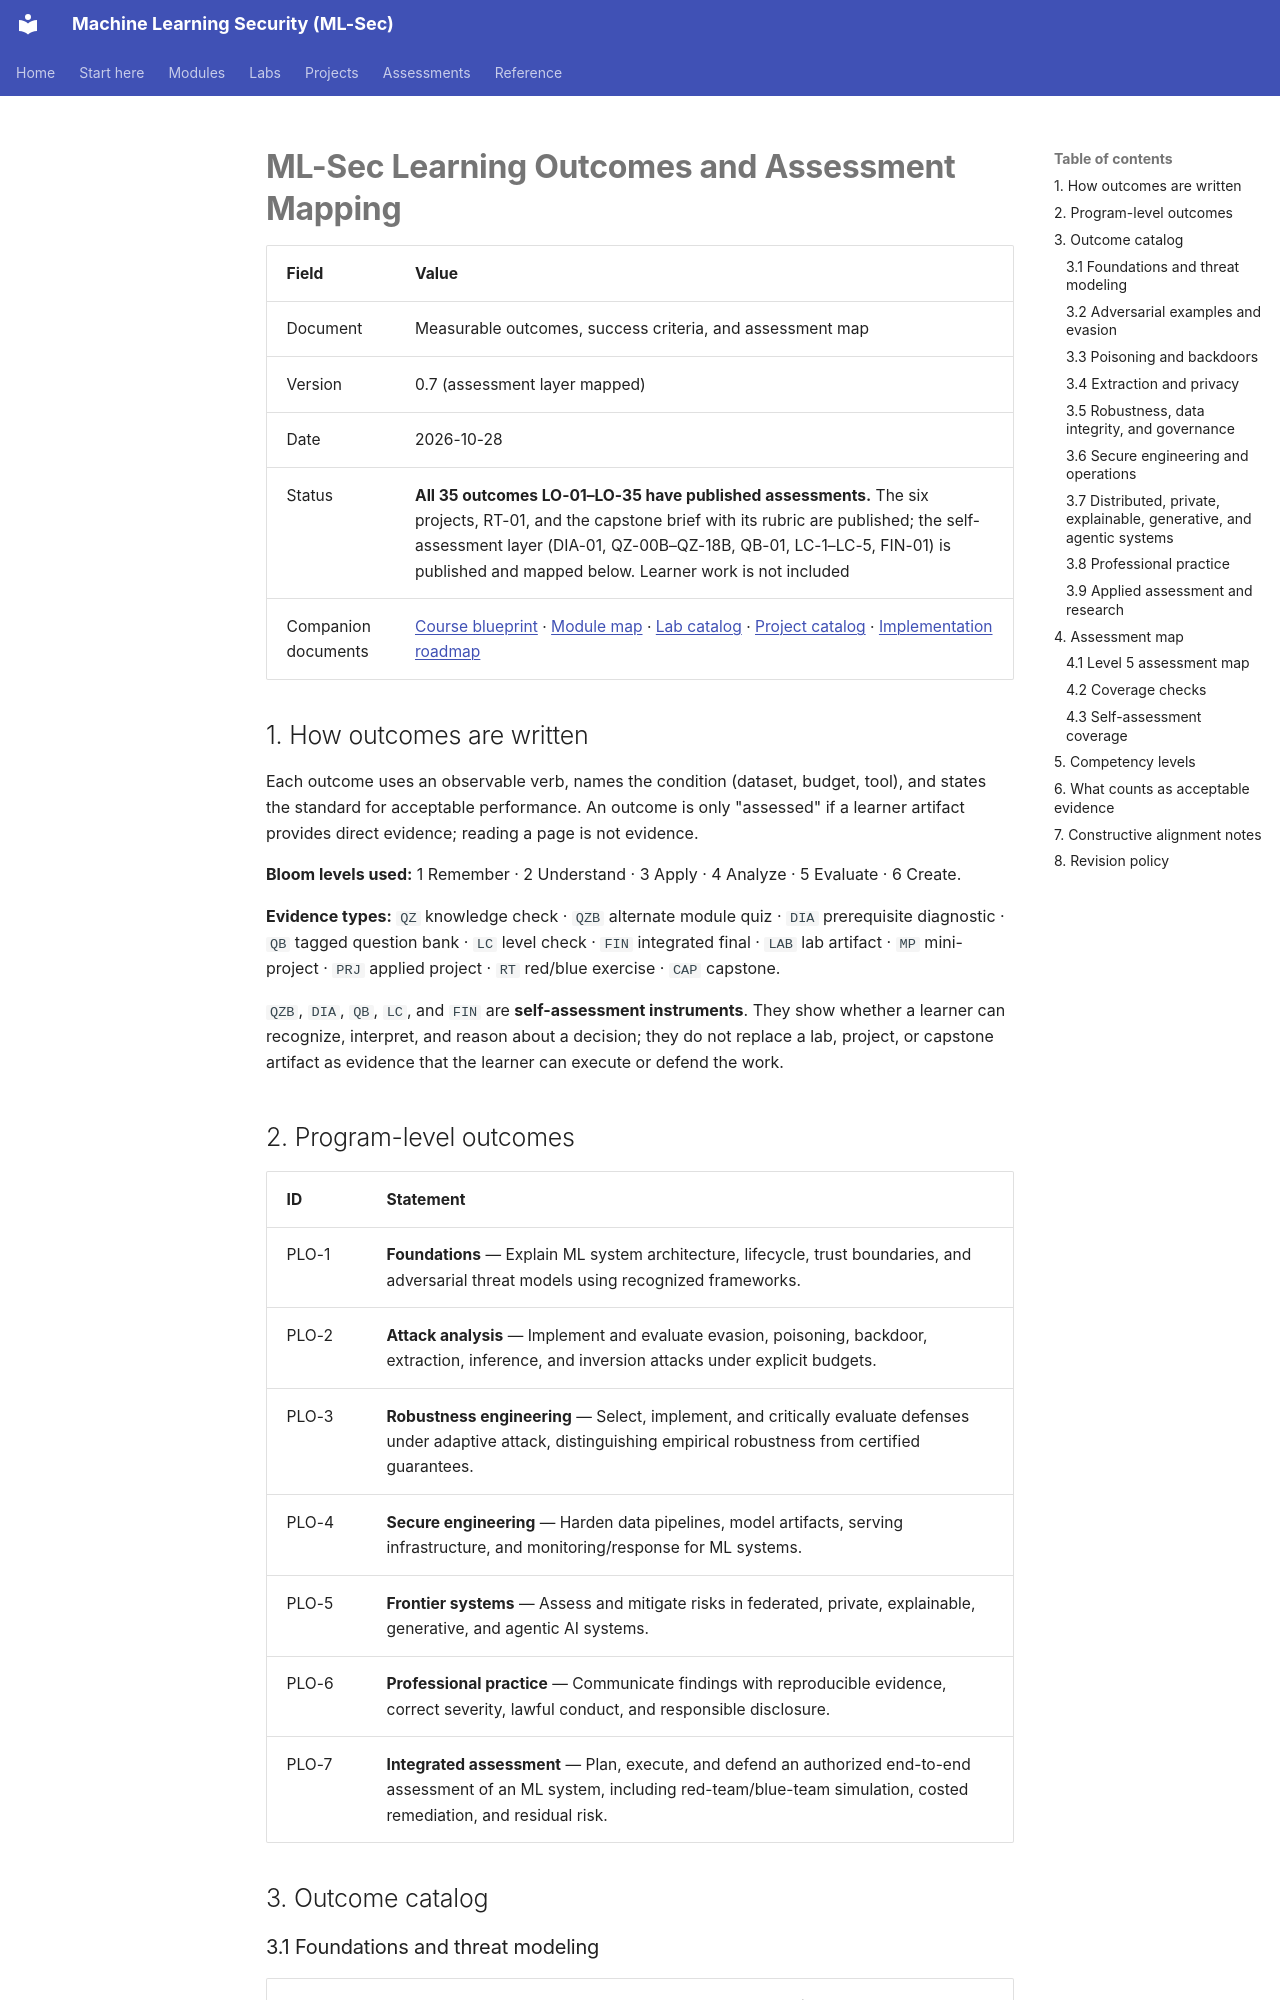

repository: nadeem-majeedch/MLSec · page: learning-outcomes/index.html · generator: mkdocs

# ML-Sec Learning Outcomes and Assessment Mapping

| Field | Value |
|---|---|
| Document | Measurable outcomes, success criteria, and assessment map |
| Version | 0.7 (assessment layer mapped) |
| Date | 2026-10-28 |
| Status | **All 35 outcomes LO-01–LO-35 have published assessments.** The six projects, RT-01, and the capstone brief with its rubric are published; the self-assessment layer (DIA-01, QZ-00B–QZ-18B, QB-01, LC-1–LC-5, FIN-01) is published and mapped below. Learner work is not included |
| Companion documents | [Course blueprint](course-blueprint.md) · [Module map](module-map.md) · [Lab catalog](lab-catalog.md) · [Project catalog](project-catalog.md) · [Implementation roadmap](implementation-roadmap.md) |

## 1. How outcomes are written

Each outcome uses an observable verb, names the condition (dataset, budget, tool), and states the standard for acceptable performance. An outcome is only "assessed" if a learner artifact provides direct evidence; reading a page is not evidence.

**Bloom levels used:** 1 Remember · 2 Understand · 3 Apply · 4 Analyze · 5 Evaluate · 6 Create.

**Evidence types:** `QZ` knowledge check · `QZB` alternate module quiz · `DIA` prerequisite diagnostic · `QB` tagged question bank · `LC` level check · `FIN` integrated final · `LAB` lab artifact · `MP` mini-project · `PRJ` applied project · `RT` red/blue exercise · `CAP` capstone.

`QZB`, `DIA`, `QB`, `LC`, and `FIN` are **self-assessment instruments**. They show whether a learner can recognize, interpret, and reason about a decision; they do not replace a lab, project, or capstone artifact as evidence that the learner can execute or defend the work.
